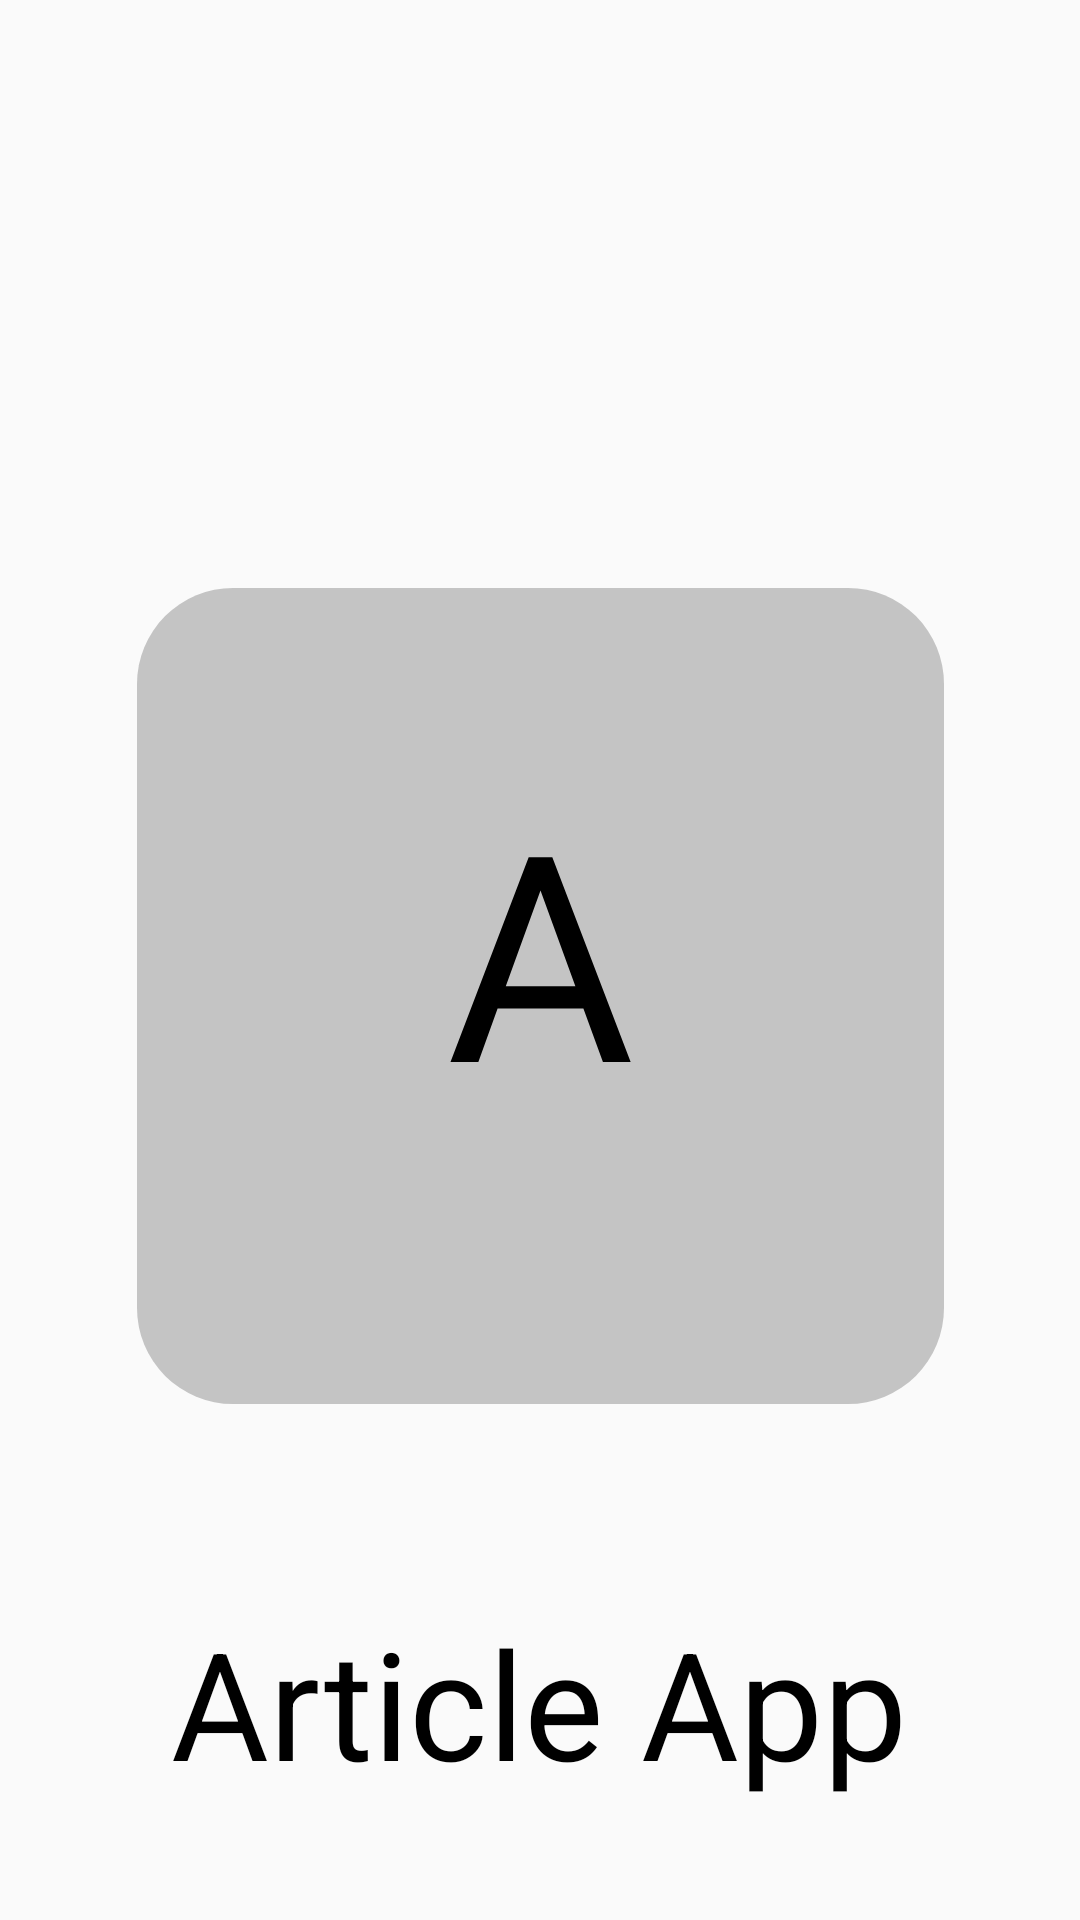

Reconstruct the res/layout file that produces this screen, plus the resources it refers to.
<!-- AndroidManifest.xml: application theme Theme.ArticleApp -->
<!-- res/layout/activity_splash_screen.xml -->
<?xml version="1.0" encoding="utf-8"?>
<androidx.constraintlayout.widget.ConstraintLayout xmlns:android="http://schemas.android.com/apk/res/android"
    xmlns:app="http://schemas.android.com/apk/res-auto"
    xmlns:tools="http://schemas.android.com/tools"
    android:layout_width="match_parent"
    android:layout_height="match_parent"
    tools:context=".SplashScreenActivity">

    <ImageView
        android:id="@+id/imageView"
        android:layout_width="wrap_content"
        android:layout_height="wrap_content"
        android:layout_marginTop="196dp"
        android:src="@drawable/ic_article_logo"
        app:layout_constraintEnd_toEndOf="parent"
        app:layout_constraintStart_toStartOf="parent"
        app:layout_constraintTop_toTopOf="parent" />

    <TextView
        android:layout_width="wrap_content"
        android:layout_height="wrap_content"
        android:layout_marginTop="52dp"
        android:text="Article App"
        android:textColor="@color/black"
        android:textSize="50dp"
        app:layout_constraintEnd_toEndOf="@+id/imageView"
        app:layout_constraintHorizontal_bias="0.48"
        app:layout_constraintStart_toStartOf="@+id/imageView"
        app:layout_constraintTop_toBottomOf="@+id/imageView" />

</androidx.constraintlayout.widget.ConstraintLayout>
<!-- resources referenced by this layout -->
<resources>
  <!-- drawable ic_article_logo (drawable) -->
  <vector xmlns:android="http://schemas.android.com/apk/res/android"
      android:width="269dp"
      android:height="286dp"
      android:viewportWidth="269"
      android:viewportHeight="286">
    <path
        android:pathData="M32,0L237,0A32,32 0,0 1,269 32L269,240A32,32 0,0 1,237 272L32,272A32,32 0,0 1,0 240L0,32A32,32 0,0 1,32 0z"
        android:fillColor="#C4C4C4"/>
    <path
        android:pathData="M148.797,140.188H120.203L113.781,158H104.5L130.562,89.75H138.438L164.547,158H155.312L148.797,140.188ZM122.922,132.781H146.125L134.5,100.859L122.922,132.781Z"
        android:fillColor="#000000"/>
  </vector>
  <style name="Theme.ArticleApp" parent="Theme.AppCompat.Light.NoActionBar">
          
          <item name="colorPrimary">@color/purple_500</item>
          <item name="colorPrimaryDark">@color/purple_700</item>
          <item name="colorAccent">@color/teal_200</item>
          
  
  
  
          <item name="android:statusBarColor">#FFF</item>
          <item name="android:windowLightStatusBar">true</item>
      </style>
  <!-- not gathered from this repository: default colours our renderer supplied (Android Studio template values) -->
  <color name="purple_500">#FF6200EE</color>
  <color name="purple_700">#FF3700B3</color>
  <color name="teal_200">#FF03DAC5</color>
  <color name="black">#FF000000</color>
</resources>
